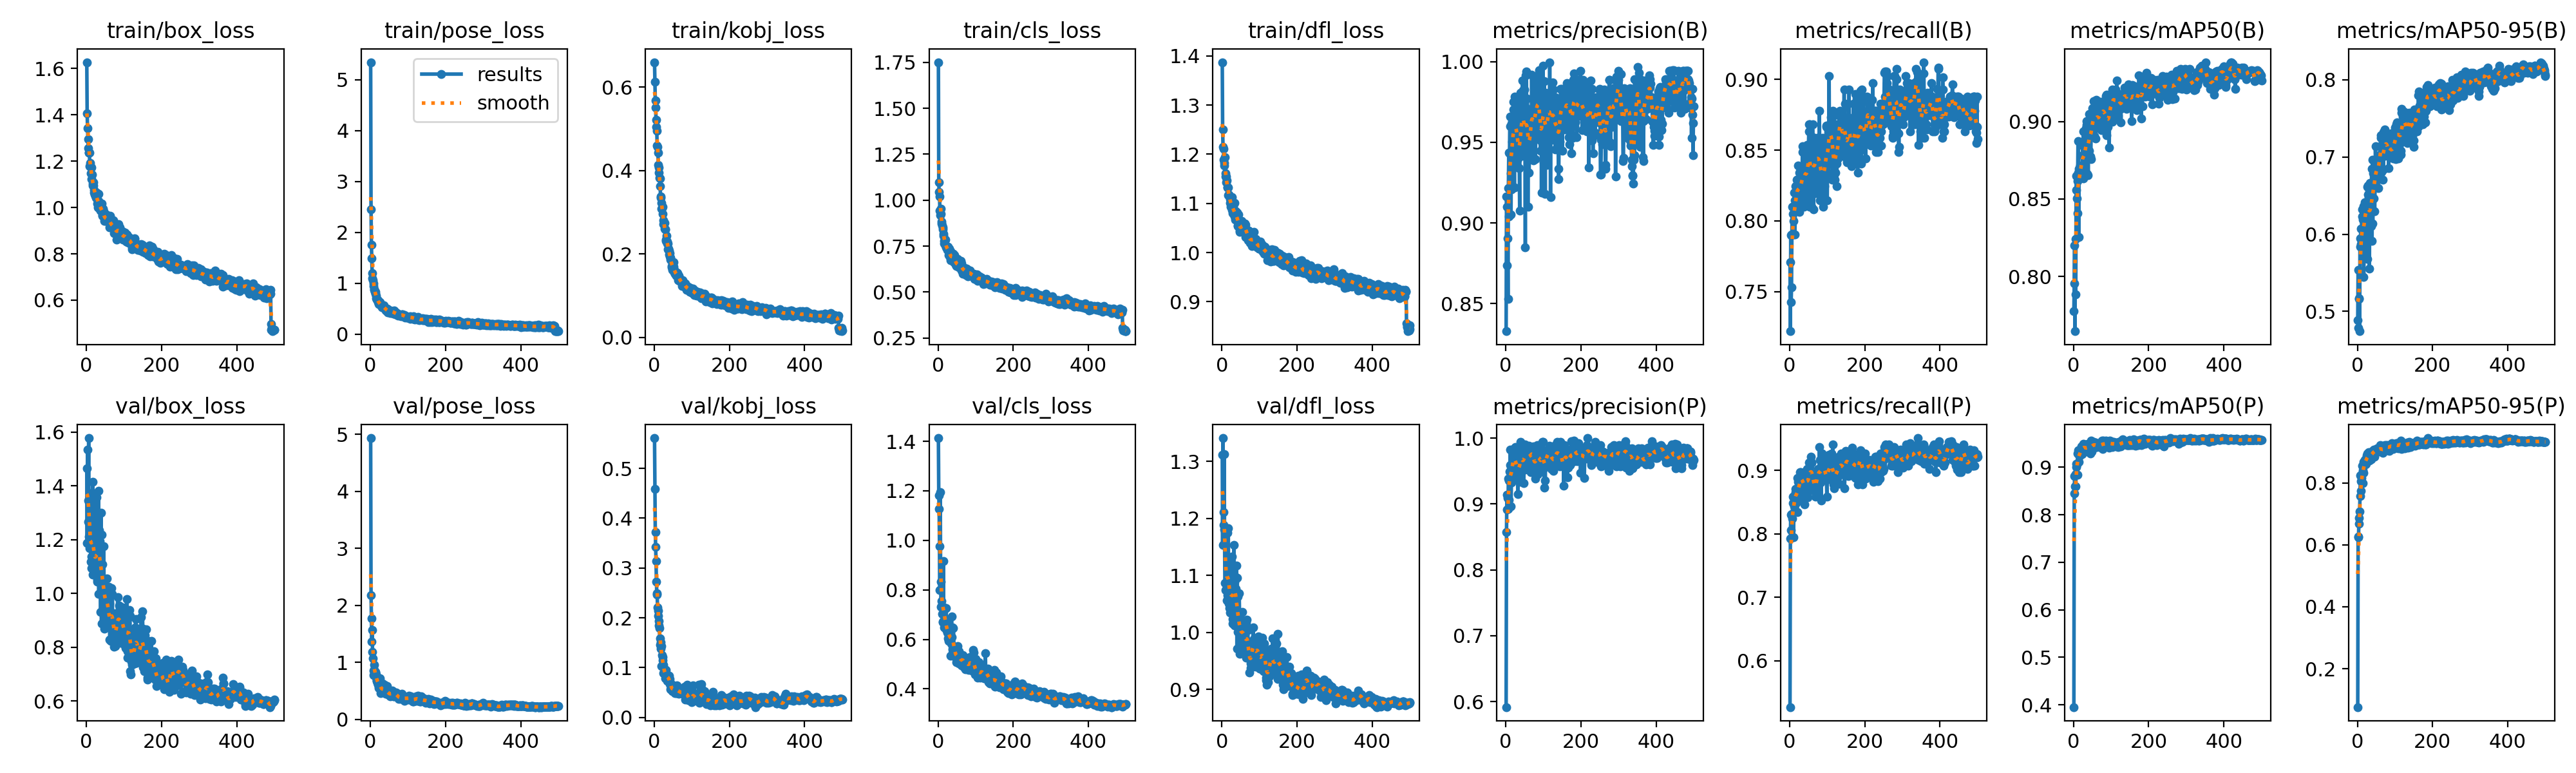

Source data for this figure (header and first rows):
epoch, time, train/box_loss, train/pose_loss, train/kobj_loss, train/cls_loss, train/dfl_loss, metrics/precision(B), metrics/recall(B), metrics/mAP50(B), metrics/mAP50-95(B), metrics/precision(P), metrics/recall(P), metrics/mAP50(P), metrics/mAP50-95(P), val/box_loss, val/pose_loss, val/kobj_loss, val/cls_loss, val/dfl_loss, lr/pg0, lr/pg1, lr/pg2
1, 665.3, 1.627, 5.341, 0.6595, 1.751, 1.387, 0.8328, 0.7707, 0.7775, 0.4889, 0.5918, 0.5268, 0.3953, 0.07601, 1.466, 4.937, 0.5608, 1.413, 1.312, 0.000655, 0.000655, 0.000655
2, 679.9, 1.406, 2.45, 0.6127, 1.096, 1.25, 0.9163, 0.7219, 0.7953, 0.5539, 0.8576, 0.7931, 0.8445, 0.6257, 1.189, 2.181, 0.4587, 1.182, 1.153, 0.001319, 0.001319, 0.001319
3, 695, 1.342, 1.753, 0.5684, 1.045, 1.215, 0.9101, 0.7898, 0.8199, 0.4791, 0.9141, 0.8306, 0.8821, 0.624, 1.534, 1.768, 0.3724, 1.127, 1.341, 0.00198, 0.00198, 0.00198
4, 709.5, 1.295, 1.486, 0.5504, 1.02, 1.211, 0.8737, 0.7426, 0.7646, 0.5166, 0.892, 0.8058, 0.8603, 0.6679, 1.266, 1.368, 0.3427, 0.9763, 1.212, 0.001988, 0.001988, 0.001988
5, 724.7, 1.256, 1.193, 0.521, 0.9443, 1.189, 0.8904, 0.753, 0.8242, 0.5171, 0.9093, 0.8317, 0.885, 0.6869, 1.347, 1.563, 0.3135, 0.7986, 1.188, 0.001984, 0.001984, 0.001984
6, 739.9, 1.237, 1.093, 0.5053, 0.9198, 1.178, 0.8528, 0.7902, 0.7884, 0.4744, 0.8923, 0.8293, 0.8596, 0.7081, 1.578, 1.18, 0.273, 1.195, 1.313, 0.00198, 0.00198, 0.00198
7, 754.8, 1.238, 1.061, 0.4957, 0.9522, 1.183, 0.9215, 0.8098, 0.8556, 0.5949, 0.9383, 0.8244, 0.901, 0.7569, 1.211, 1.069, 0.2497, 0.8329, 1.181, 0.001976, 0.001976, 0.001976
8, 769.7, 1.237, 1.001, 0.459, 0.924, 1.194, 0.9436, 0.8098, 0.8649, 0.5841, 0.9355, 0.8491, 0.9078, 0.8232, 1.211, 0.86, 0.2466, 0.7305, 1.087, 0.001972, 0.001972, 0.001972
9, 785.2, 1.178, 0.9444, 0.4562, 0.8848, 1.155, 0.9039, 0.8049, 0.8504, 0.6069, 0.9067, 0.8585, 0.9057, 0.806, 1.167, 0.7775, 0.2215, 0.7546, 1.075, 0.001968, 0.001968, 0.001968
10, 800, 1.192, 0.8726, 0.4431, 0.8718, 1.161, 0.9433, 0.7902, 0.8407, 0.5875, 0.9492, 0.7951, 0.8837, 0.7732, 1.235, 0.8697, 0.2045, 0.734, 1.155, 0.001964, 0.001964, 0.001964
11, 814.2, 1.176, 0.8771, 0.4132, 0.8627, 1.155, 0.9661, 0.8, 0.8617, 0.5915, 0.9587, 0.8585, 0.9288, 0.8159, 1.184, 0.9527, 0.2146, 0.7034, 1.076, 0.00196, 0.00196, 0.00196
12, 828.4, 1.148, 0.8292, 0.4075, 0.841, 1.143, 0.96, 0.82, 0.8873, 0.6324, 0.9829, 0.8439, 0.9353, 0.8549, 1.117, 0.7833, 0.1843, 0.6717, 1.076, 0.001956, 0.001956, 0.001956
13, 843.3, 1.173, 0.8348, 0.3947, 0.8527, 1.146, 0.9306, 0.8146, 0.8669, 0.6233, 0.946, 0.8537, 0.9303, 0.8294, 1.093, 0.8263, 0.1935, 0.6702, 1.056, 0.001952, 0.001952, 0.001952
14, 858, 1.122, 0.7881, 0.3823, 0.8055, 1.132, 0.9052, 0.7902, 0.8254, 0.6188, 0.8963, 0.8585, 0.9114, 0.7994, 1.138, 0.8272, 0.1793, 0.9173, 1.066, 0.001949, 0.001949, 0.001949
15, 873, 1.142, 0.7489, 0.3813, 0.8181, 1.132, 0.9615, 0.8098, 0.8694, 0.5717, 0.9322, 0.8714, 0.9257, 0.8408, 1.375, 0.7335, 0.1587, 0.7096, 1.175, 0.001945, 0.001945, 0.001945
16, 887.5, 1.104, 0.7038, 0.3622, 0.7769, 1.132, 0.9208, 0.8244, 0.866, 0.6367, 0.9569, 0.8663, 0.9232, 0.8326, 1.07, 0.788, 0.1462, 0.6481, 1.061, 0.001941, 0.001941, 0.001941
17, 901.8, 1.094, 0.6958, 0.3344, 0.7648, 1.117, 0.9504, 0.8146, 0.8692, 0.5444, 0.961, 0.8683, 0.9309, 0.8682, 1.415, 0.6785, 0.1376, 0.729, 1.183, 0.001937, 0.001937, 0.001937
18, 916.3, 1.094, 0.6823, 0.3377, 0.7808, 1.117, 0.954, 0.8103, 0.8715, 0.6138, 0.9559, 0.8488, 0.9289, 0.8601, 1.198, 0.6789, 0.1508, 0.6578, 1.089, 0.001933, 0.001933, 0.001933
19, 931.3, 1.109, 0.6704, 0.3226, 0.7856, 1.118, 0.9604, 0.8291, 0.8696, 0.6414, 0.9727, 0.868, 0.9384, 0.8747, 1.089, 0.6437, 0.1428, 0.6604, 1.051, 0.001929, 0.001929, 0.001929
20, 946.8, 1.076, 0.6615, 0.3092, 0.7551, 1.116, 0.9752, 0.8244, 0.871, 0.6357, 0.9836, 0.8341, 0.9332, 0.8675, 1.089, 0.6065, 0.1037, 0.6501, 1.043, 0.001925, 0.001925, 0.001925
21, 961.6, 1.064, 0.627, 0.3094, 0.7514, 1.109, 0.9702, 0.8293, 0.8695, 0.617, 0.9764, 0.8878, 0.9444, 0.8589, 1.196, 0.6674, 0.1247, 0.7273, 1.079, 0.001921, 0.001921, 0.001921
22, 976.2, 1.057, 0.6207, 0.3128, 0.7421, 1.102, 0.9496, 0.8098, 0.8704, 0.6398, 0.9782, 0.8738, 0.9281, 0.8768, 1.076, 0.5528, 0.1149, 0.6414, 1.035, 0.001917, 0.001917, 0.001917
23, 991.9, 1.049, 0.5949, 0.2962, 0.74, 1.105, 0.9218, 0.839, 0.8718, 0.6308, 0.9378, 0.882, 0.935, 0.862, 1.099, 0.6781, 0.121, 0.6395, 1.095, 0.001913, 0.001913, 0.001913
24, 1006, 1.058, 0.6056, 0.2716, 0.7296, 1.094, 0.9785, 0.8146, 0.8843, 0.6192, 0.9779, 0.8643, 0.9372, 0.889, 1.117, 0.6139, 0.1054, 0.6275, 1.041, 0.001909, 0.001909, 0.001909
25, 1021, 1.061, 0.6278, 0.2802, 0.7322, 1.096, 0.9594, 0.8064, 0.8782, 0.6372, 0.9617, 0.8561, 0.9419, 0.8752, 1.17, 0.6411, 0.08887, 0.6307, 1.093, 0.001905, 0.001905, 0.001905
26, 1036, 1.041, 0.5936, 0.2725, 0.7478, 1.086, 0.9532, 0.8341, 0.8937, 0.6613, 0.9865, 0.8732, 0.9471, 0.872, 1.079, 0.7151, 0.09214, 0.6054, 1.041, 0.001901, 0.001901, 0.001901
27, 1052, 1.064, 0.5924, 0.2738, 0.7308, 1.113, 0.9607, 0.8195, 0.8633, 0.5683, 0.9691, 0.8976, 0.9494, 0.8939, 1.358, 0.4608, 0.09688, 0.6782, 1.133, 0.001897, 0.001897, 0.001897
28, 1067, 1.057, 0.5703, 0.2604, 0.728, 1.093, 0.9715, 0.8341, 0.8718, 0.6512, 0.9488, 0.8829, 0.938, 0.8878, 1.045, 0.5741, 0.08813, 0.5937, 1.016, 0.001893, 0.001893, 0.001893
29, 1084, 1.016, 0.5822, 0.2587, 0.7019, 1.081, 0.9767, 0.8244, 0.8751, 0.663, 0.9403, 0.8976, 0.9378, 0.8912, 1.051, 0.4847, 0.0922, 0.6181, 1.023, 0.001889, 0.001889, 0.001889
30, 1100, 1.023, 0.5583, 0.2587, 0.7354, 1.093, 0.939, 0.8258, 0.884, 0.6469, 0.9731, 0.8812, 0.9408, 0.8979, 1.139, 0.4985, 0.07847, 0.6154, 1.064, 0.001885, 0.001885, 0.001885
31, 1115, 1.001, 0.5297, 0.2336, 0.7079, 1.086, 0.9437, 0.8146, 0.8791, 0.6421, 0.963, 0.8882, 0.9411, 0.8812, 1.106, 0.5317, 0.07993, 0.6387, 1.074, 0.001881, 0.001881, 0.001881
32, 1130, 1.029, 0.5472, 0.2319, 0.6924, 1.077, 0.9342, 0.8146, 0.8677, 0.5556, 0.9153, 0.8963, 0.9408, 0.8715, 1.381, 0.6309, 0.09606, 0.632, 1.153, 0.001877, 0.001877, 0.001877
33, 1144, 1.06, 0.5524, 0.2444, 0.7222, 1.101, 0.977, 0.8295, 0.8959, 0.666, 0.9683, 0.8938, 0.9477, 0.8949, 0.9979, 0.4932, 0.08053, 0.5345, 1.013, 0.001873, 0.001873, 0.001873
34, 1158, 0.9976, 0.5554, 0.225, 0.6727, 1.073, 0.9405, 0.8487, 0.9002, 0.6165, 0.9622, 0.8682, 0.9373, 0.8951, 1.237, 0.4828, 0.0739, 0.5958, 1.089, 0.001869, 0.001869, 0.001869
35, 1173, 0.9925, 0.5203, 0.23, 0.6794, 1.067, 0.951, 0.8529, 0.8979, 0.6479, 0.9626, 0.8783, 0.9394, 0.8876, 1.091, 0.5207, 0.08075, 0.5843, 1.072, 0.001865, 0.001865, 0.001865
36, 1187, 1.011, 0.5625, 0.2257, 0.6944, 1.081, 0.9339, 0.8293, 0.8804, 0.6107, 0.9461, 0.8829, 0.9376, 0.8944, 1.195, 0.4953, 0.08521, 0.692, 1.098, 0.001861, 0.001861, 0.001861
37, 1202, 0.9869, 0.516, 0.2119, 0.688, 1.084, 0.9075, 0.8098, 0.866, 0.6409, 0.9335, 0.8976, 0.9334, 0.8757, 1.113, 0.6026, 0.08109, 0.6092, 1.077, 0.001857, 0.001857, 0.001857
38, 1217, 0.991, 0.5042, 0.2123, 0.6843, 1.072, 0.971, 0.8174, 0.8944, 0.6848, 0.9419, 0.8829, 0.9488, 0.8874, 0.9308, 0.5436, 0.08287, 0.5591, 1.013, 0.001853, 0.001853, 0.001853
39, 1231, 1.009, 0.4997, 0.1996, 0.7061, 1.074, 0.9806, 0.8293, 0.8654, 0.5911, 0.9943, 0.8467, 0.9446, 0.8994, 1.301, 0.4672, 0.07675, 0.6492, 1.118, 0.00185, 0.00185, 0.00185
40, 1246, 1.016, 0.5034, 0.2084, 0.7069, 1.082, 0.9449, 0.839, 0.8897, 0.6964, 0.9835, 0.8721, 0.942, 0.8882, 0.887, 0.5847, 0.0843, 0.5479, 0.9711, 0.001846, 0.001846, 0.001846
41, 1261, 0.993, 0.4879, 0.2027, 0.7077, 1.072, 0.9496, 0.839, 0.8814, 0.6137, 0.975, 0.8829, 0.9411, 0.9023, 1.218, 0.4519, 0.06756, 0.6454, 1.096, 0.001842, 0.001842, 0.001842
42, 1276, 0.9666, 0.4686, 0.1944, 0.663, 1.055, 0.9701, 0.839, 0.9049, 0.6789, 0.9779, 0.8878, 0.9426, 0.8994, 1.022, 0.482, 0.0777, 0.5627, 1.001, 0.001838, 0.001838, 0.001838
43, 1290, 0.9644, 0.4579, 0.187, 0.6708, 1.054, 0.9548, 0.8439, 0.9002, 0.646, 0.9543, 0.8829, 0.9406, 0.9062, 1.108, 0.4491, 0.06899, 0.5604, 1.063, 0.001834, 0.001834, 0.001834
44, 1305, 0.9938, 0.4963, 0.1907, 0.701, 1.077, 0.9883, 0.8252, 0.8982, 0.667, 0.9676, 0.8732, 0.9424, 0.9068, 1.022, 0.4527, 0.05623, 0.5522, 1.008, 0.00183, 0.00183, 0.00183
45, 1320, 0.9726, 0.4797, 0.1849, 0.68, 1.064, 0.9522, 0.8293, 0.8774, 0.6867, 0.9531, 0.8913, 0.9285, 0.8851, 0.8908, 0.5815, 0.06029, 0.5409, 0.9748, 0.001826, 0.001826, 0.001826
46, 1335, 0.9848, 0.4865, 0.1709, 0.6882, 1.062, 0.9823, 0.8128, 0.8756, 0.6294, 0.9641, 0.9024, 0.9557, 0.8982, 1.175, 0.5005, 0.06198, 0.5628, 1.069, 0.001822, 0.001822, 0.001822
47, 1349, 0.9429, 0.4229, 0.1678, 0.6478, 1.044, 0.9417, 0.8537, 0.8965, 0.662, 0.9794, 0.8878, 0.9439, 0.9037, 1.026, 0.4639, 0.05639, 0.5254, 1.03, 0.001818, 0.001818, 0.001818
48, 1363, 0.9537, 0.4332, 0.172, 0.6485, 1.042, 0.9713, 0.8247, 0.9004, 0.7139, 0.9312, 0.8576, 0.9336, 0.908, 0.8678, 0.4349, 0.05294, 0.5089, 0.9621, 0.001814, 0.001814, 0.001814
49, 1378, 0.9488, 0.4615, 0.1616, 0.6402, 1.044, 0.9827, 0.8287, 0.8936, 0.6853, 0.9886, 0.8683, 0.9413, 0.9072, 0.9758, 0.4496, 0.0546, 0.5278, 1.004, 0.00181, 0.00181, 0.00181
50, 1393, 0.9608, 0.4573, 0.1705, 0.6453, 1.051, 0.9562, 0.8513, 0.8991, 0.6731, 0.9838, 0.8874, 0.9535, 0.9045, 1.026, 0.4845, 0.05387, 0.5478, 1.011, 0.001806, 0.001806, 0.001806
51, 1408, 0.9422, 0.4616, 0.1694, 0.6511, 1.044, 0.9651, 0.8634, 0.9088, 0.6823, 0.9905, 0.8878, 0.9446, 0.9089, 0.9827, 0.4142, 0.0605, 0.5144, 1.001, 0.001802, 0.001802, 0.001802
52, 1423, 0.9692, 0.4652, 0.1796, 0.6819, 1.065, 0.8848, 0.8683, 0.8962, 0.6801, 0.9517, 0.9122, 0.9472, 0.9115, 0.9463, 0.4512, 0.06449, 0.5736, 1.003, 0.001798, 0.001798, 0.001798
53, 1438, 0.9482, 0.4096, 0.1611, 0.6461, 1.05, 0.9915, 0.8098, 0.9012, 0.6967, 0.9587, 0.9059, 0.9465, 0.9103, 0.9411, 0.4032, 0.05375, 0.5306, 0.9834, 0.001794, 0.001794, 0.001794
54, 1453, 0.9505, 0.4613, 0.1557, 0.6471, 1.058, 0.9607, 0.8683, 0.9131, 0.6882, 0.9828, 0.8878, 0.953, 0.9124, 0.9757, 0.4606, 0.05704, 0.5326, 0.9961, 0.00179, 0.00179, 0.00179
55, 1468, 0.9474, 0.4539, 0.1573, 0.6499, 1.054, 0.994, 0.8195, 0.8907, 0.6594, 0.968, 0.8851, 0.9415, 0.9065, 1.055, 0.4585, 0.05048, 0.5532, 1.036, 0.001786, 0.001786, 0.001786
56, 1483, 0.9497, 0.4487, 0.1532, 0.6337, 1.06, 0.9503, 0.8439, 0.906, 0.6939, 0.9584, 0.922, 0.9473, 0.9025, 0.9032, 0.4774, 0.049, 0.5028, 0.9832, 0.001782, 0.001782, 0.001782
57, 1498, 0.946, 0.4296, 0.1504, 0.6359, 1.05, 0.9772, 0.836, 0.9023, 0.6848, 0.9729, 0.8756, 0.9437, 0.9051, 0.9654, 0.4225, 0.05817, 0.5345, 0.9827, 0.001778, 0.001778, 0.001778
58, 1513, 0.9387, 0.412, 0.1536, 0.6409, 1.055, 0.9706, 0.8098, 0.8979, 0.698, 0.9742, 0.9122, 0.9517, 0.902, 0.9302, 0.5058, 0.04854, 0.5266, 1.019, 0.001774, 0.001774, 0.001774
59, 1528, 0.9553, 0.4501, 0.1481, 0.6578, 1.052, 0.91, 0.8388, 0.8891, 0.671, 0.978, 0.9122, 0.9482, 0.9111, 1.025, 0.4289, 0.05842, 0.5389, 1.002, 0.00177, 0.00177, 0.00177
60, 1543, 0.9538, 0.4509, 0.1515, 0.6429, 1.059, 0.9559, 0.8465, 0.9044, 0.7141, 0.9525, 0.8927, 0.9455, 0.9113, 0.8772, 0.4414, 0.06476, 0.5192, 0.98, 0.001766, 0.001766, 0.001766
... 440 more rows
